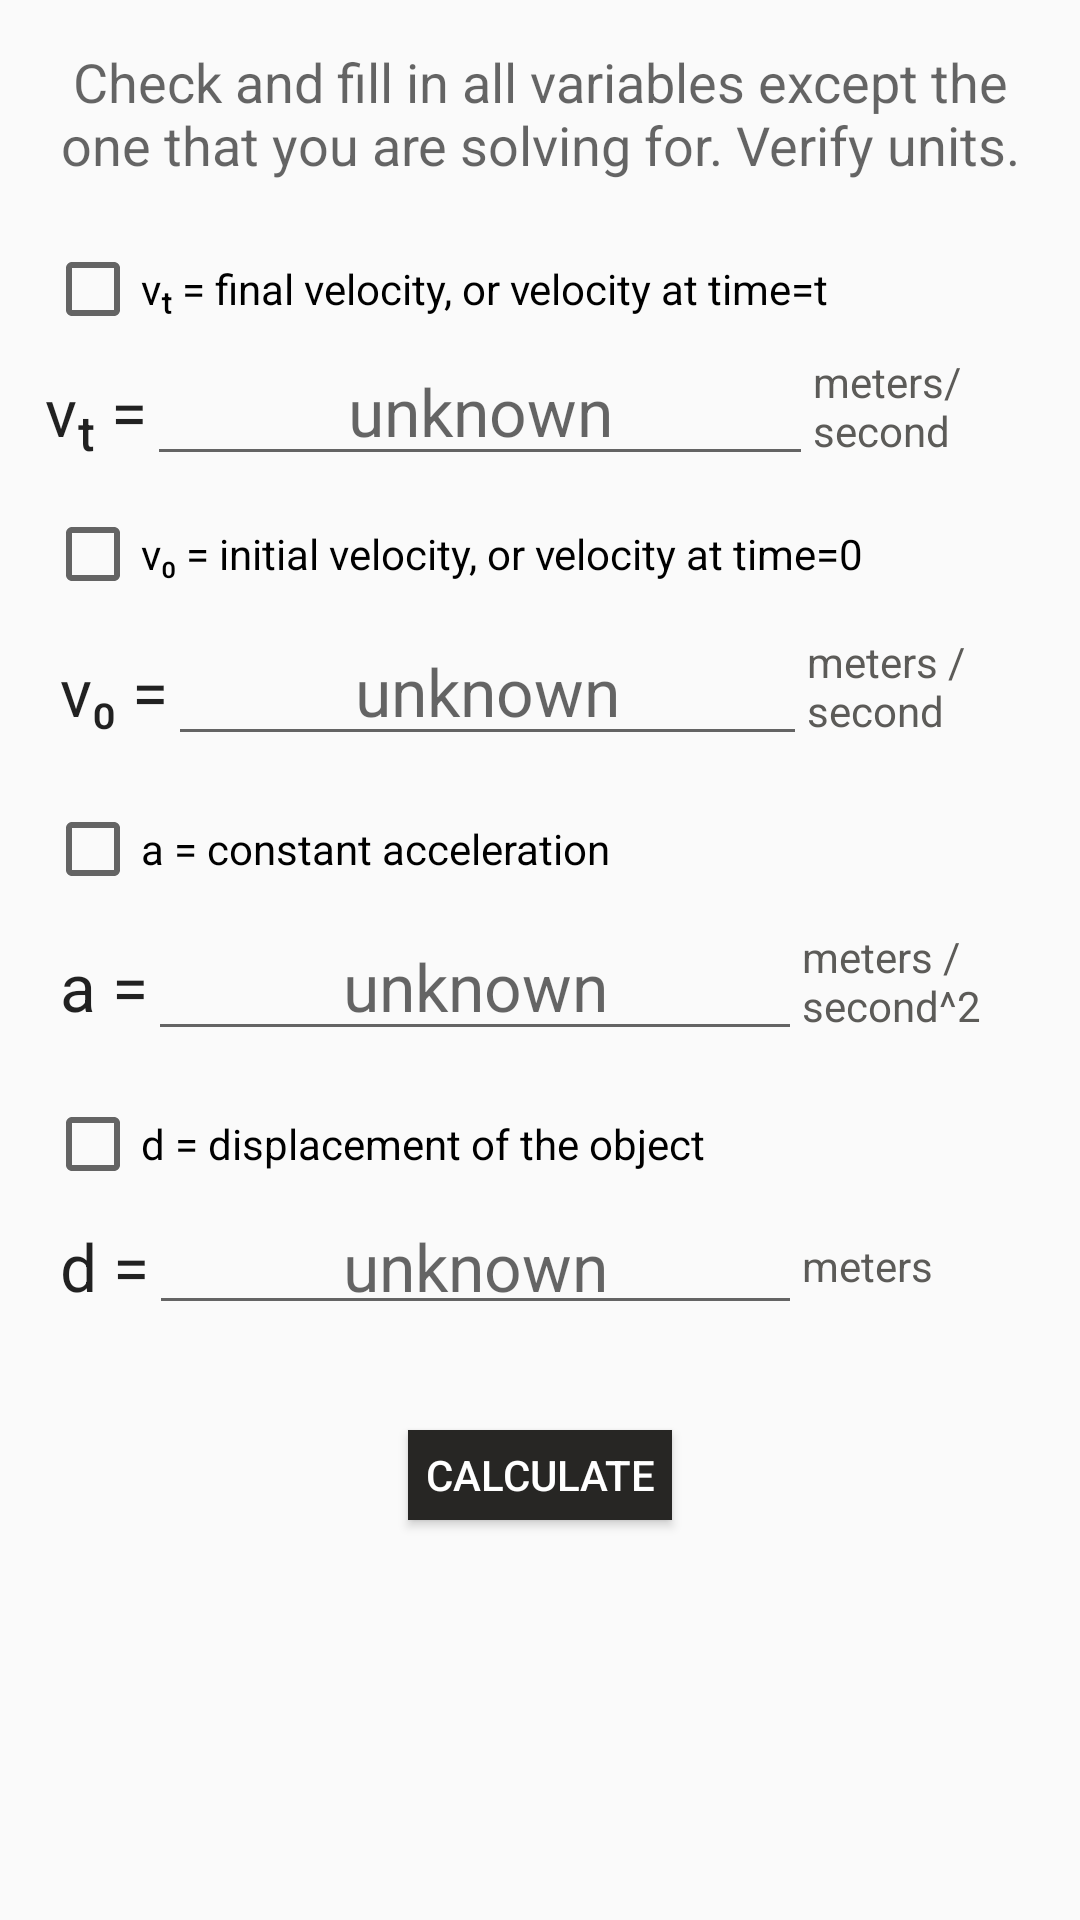

Write the Android layout XML for this screen, with the resource values it uses.
<!-- AndroidManifest.xml: application theme AppThemeNoActionBar -->
<!-- res/layout/kinematics_solver_3.xml -->
<?xml version="1.0" encoding="utf-8"?>
<ScrollView xmlns:android="http://schemas.android.com/apk/res/android"
    android:layout_width="match_parent"
    android:layout_height="match_parent">

    <LinearLayout xmlns:android="http://schemas.android.com/apk/res/android"
        xmlns:tools="http://schemas.android.com/tools"
        android:layout_width="match_parent"
        android:layout_height="wrap_content"
        android:layout_margin="15dp"
        android:orientation="vertical"
        tools:context="com.wordpress.httpspandareaktor.mekanism.Solvers.KinematicsSolver2">

        <TextView
            android:layout_width="match_parent"
            android:layout_height="wrap_content"
            android:gravity="center"
            android:paddingBottom="10dp"
            android:text="Check and fill in all variables except the one that you are solving for. Verify units."
            android:textAppearance="?android:textAppearanceMedium">

        </TextView>
        
        <LinearLayout
            android:layout_width="match_parent"
            android:layout_height="wrap_content"
            android:orientation="vertical">

            <CheckBox
                android:id="@+id/eq3_check_final_velocity"
                android:layout_width="wrap_content"
                android:layout_height="wrap_content"
                android:layout_marginTop="10dp"
                android:onClick="EQ3finalVelocityEnable"
                android:text="@string/final_velo_desc" />

            <LinearLayout
                android:layout_width="match_parent"
                android:layout_height="wrap_content">

                <TextView
                    android:layout_width="wrap_content"
                    android:layout_height="wrap_content"
                    android:text="vₜ ="
                    android:textAppearance="?android:textAppearanceLarge"
                    android:textColor="@color/colorBurntOJ" />

                <EditText
                    android:id="@+id/eq3_input_final_velocity"
                    android:layout_width="0dp"
                    android:layout_height="wrap_content"
                    android:layout_weight="3"
                    android:focusable="false"
                    android:gravity="center"
                    android:hint="unknown"
                    android:inputType="numberDecimal"
                    android:textAppearance="?android:textAppearanceLarge" />

                <TextView
                    style="@style/unitDisplayText"
                    android:layout_width="0dp"
                    android:layout_height="wrap_content"
                    android:layout_gravity="center"
                    android:layout_weight="1"
                    android:text="meters/second" />
            </LinearLayout>

            <CheckBox
                android:id="@+id/eq3_check_initial_velocity"
                android:layout_width="wrap_content"
                android:layout_height="wrap_content"
                android:layout_marginTop="10dp"
                android:onClick="EQ3initialVelocityEnable"
                android:text="@string/init_velo_desc" />

            <LinearLayout
                android:layout_width="match_parent"
                android:layout_height="wrap_content"
                android:padding="5dp">

                <TextView
                    android:layout_width="wrap_content"
                    android:layout_height="wrap_content"
                    android:text="v₀ ="
                    android:textAppearance="?android:textAppearanceLarge"
                    android:textColor="@color/colorBurntOJ" />

                <EditText
                    android:id="@+id/eq3_input_initial_velocity"
                    android:layout_width="0dp"
                    android:layout_height="wrap_content"
                    android:layout_weight="3"
                    android:focusable="false"
                    android:gravity="center"
                    android:hint="unknown"
                    android:inputType="numberDecimal"
                    android:textAppearance="?android:textAppearanceLarge" />

                <TextView
                    style="@style/unitDisplayText"
                    android:layout_width="0dp"
                    android:layout_height="wrap_content"
                    android:layout_gravity="center"
                    android:layout_weight="1"
                    android:text="meters / second" />

            </LinearLayout>

            <CheckBox
                android:id="@+id/eq3_check_acceleration"
                android:layout_width="wrap_content"
                android:layout_height="wrap_content"
                android:layout_marginTop="10dp"
                android:onClick="EQ3accelerationEnable"
                android:text="@string/accel_desc" />

            <LinearLayout
                android:layout_width="match_parent"
                android:layout_height="wrap_content"
                android:padding="5dp">

                <TextView
                    android:layout_width="wrap_content"
                    android:layout_height="wrap_content"
                    android:text="a ="
                    android:textAppearance="?android:textAppearanceLarge"
                    android:textColor="@color/colorBurntOJ" />

                <EditText
                    android:id="@+id/eq3_input_acceleration"
                    android:layout_width="0dp"
                    android:layout_height="wrap_content"
                    android:layout_weight="3"
                    android:focusable="false"
                    android:gravity="center"
                    android:hint="unknown"
                    android:inputType="numberDecimal"
                    android:textAppearance="?android:textAppearanceLarge" />

                <TextView
                    style="@style/unitDisplayText"
                    android:layout_width="0dp"
                    android:layout_height="wrap_content"
                    android:layout_gravity="center"
                    android:layout_weight="1"
                    android:text="meters / second^2" />
            </LinearLayout>

            <CheckBox
                android:id="@+id/eq3_check_displacement"
                android:layout_width="wrap_content"
                android:layout_height="wrap_content"
                android:layout_marginTop="10dp"
                android:onClick="EQ3displacementEnable"
                android:text="@string/distance_desc" />

            <LinearLayout
                android:layout_width="match_parent"
                android:layout_height="wrap_content"
                android:padding="5dp">

                <TextView
                    android:layout_width="wrap_content"
                    android:layout_height="wrap_content"
                    android:layout_gravity="center"
                    android:text="d ="
                    android:textAppearance="?android:textAppearanceLarge"
                    android:textColor="@color/colorBurntOJ" />

                <EditText
                    android:id="@+id/eq3_input_displacement"
                    android:layout_width="0dp"
                    android:layout_height="wrap_content"
                    android:layout_weight="3"
                    android:focusable="false"
                    android:gravity="center"
                    android:hint="unknown"
                    android:inputType="numberDecimal"
                    android:padding="5dp"
                    android:textAppearance="?android:textAppearanceLarge" />

                <TextView
                    style="@style/unitDisplayText"
                    android:layout_width="0dp"
                    android:layout_height="wrap_content"
                    android:layout_gravity="center"
                    android:layout_weight="1"
                    android:text="meters" />
            </LinearLayout>

        </LinearLayout>


        <Button
            android:id="@+id/eq3_trigger_button"
            android:layout_width="wrap_content"
            android:layout_height="30dp"
            android:layout_gravity="center"
            android:layout_margin="30dp"
            android:background="@color/darkerWorld"
            android:text="Calculate"
            android:textColor="#FFFFFF" />

    </LinearLayout>
</ScrollView>
<!-- resources referenced by this layout -->
<resources>
  <color name="darkerWorld">#272624</color>
  <string name="accel_desc">a = constant acceleration</string>
  <string name="distance_desc">d = displacement of the object</string>
  <string name="final_velo_desc">vₜ = final velocity, or velocity at time=t </string>
  <string name="init_velo_desc">v₀ = initial velocity, or velocity at time=0</string>
  <style name="unitDisplayText">
          <item name="android:textColor">@color/darkWorld</item>
          <item name="android:textSize">14sp</item>
      </style>
  <style name="AppThemeNoActionBar" parent="Theme.AppCompat.Light.NoActionBar">
          
          <item name="colorPrimary">@color/gunMetalLight</item>
          <item name="colorPrimaryDark">@color/gunMetal</item>
          <item name="colorAccent">@color/rust</item>
      </style>
  <color name="darkWorld">#5c5b58</color>
  <color name="gunMetalLight">#52707a</color>
  <color name="gunMetal">#233237</color>
  <color name="rust">#984B43</color>
</resources>
